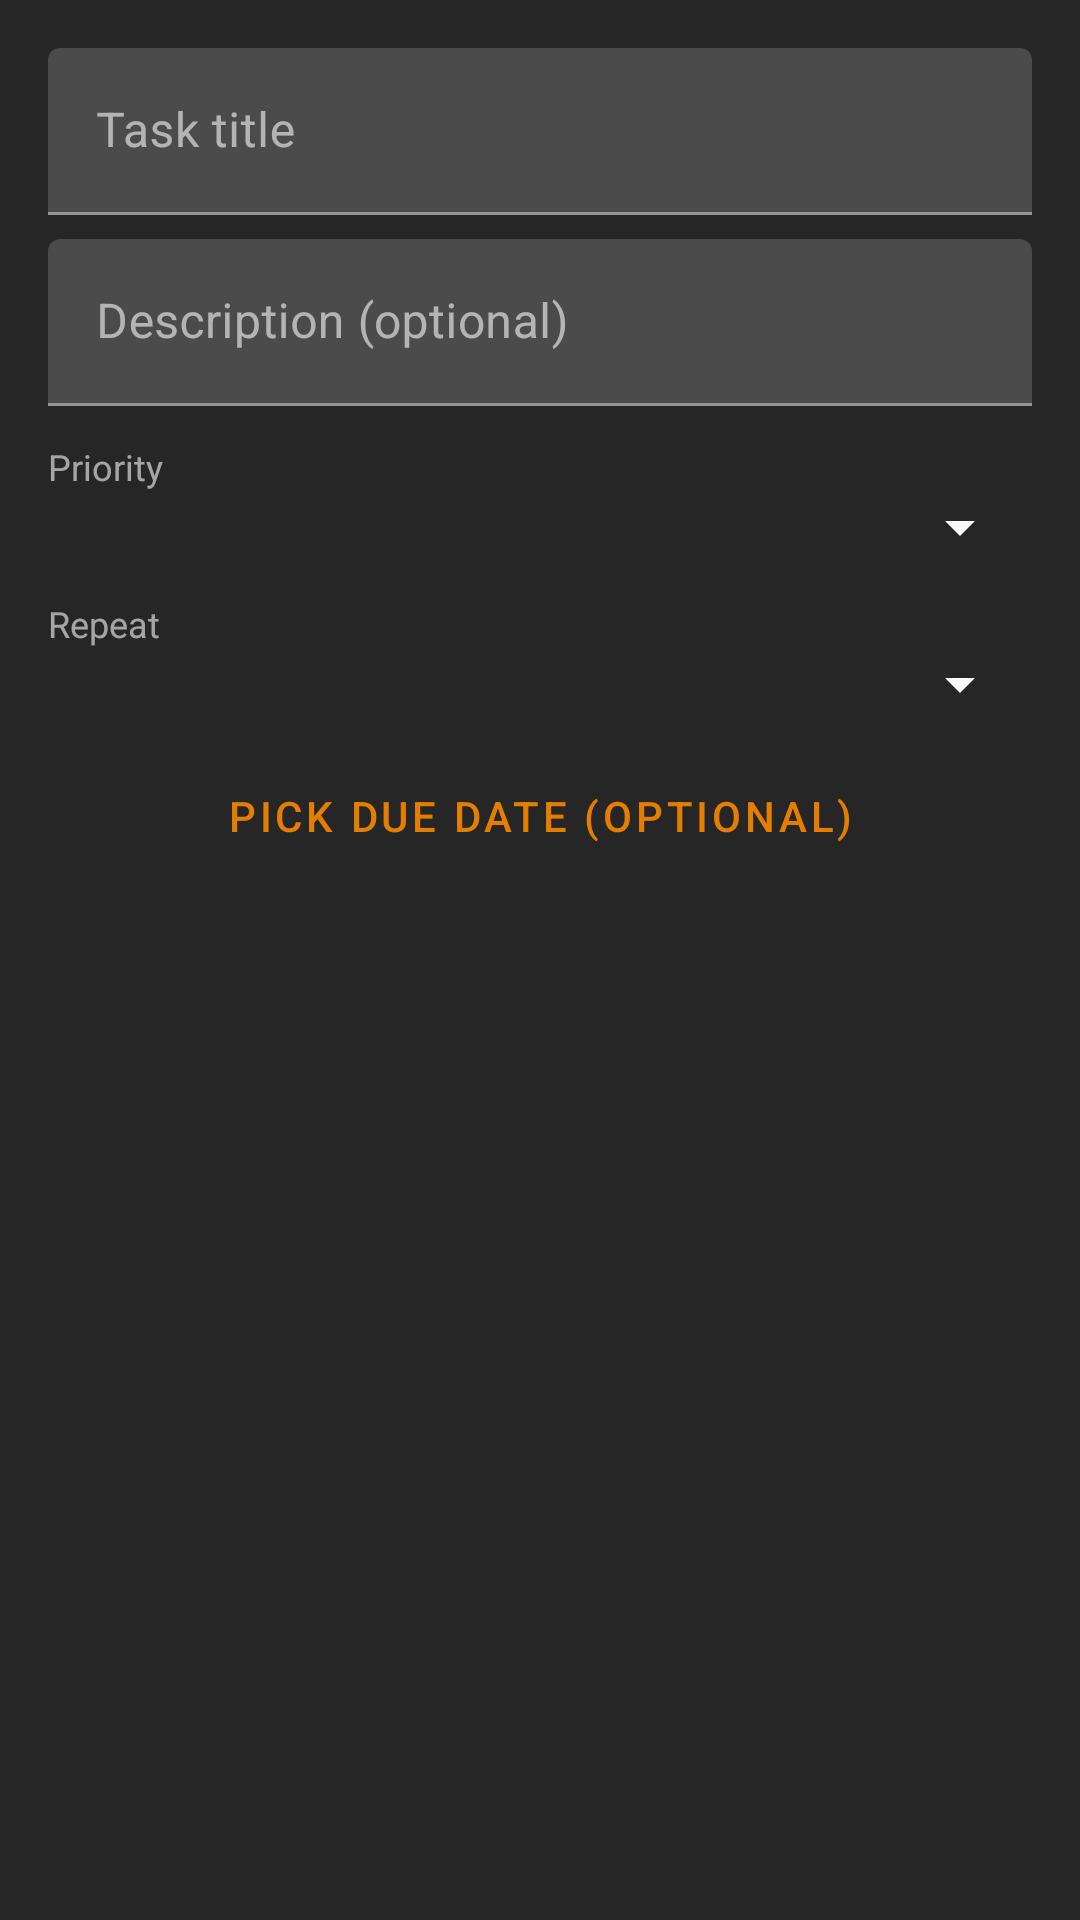

Here is an Android app screen rendered from its layout file. Give the layout XML and the strings, colors and styles it references.
<!-- AndroidManifest.xml: application theme Theme.Inventory -->
<!-- res/layout/fragment_add_task.xml -->
<?xml version="1.0" encoding="utf-8"?>
<LinearLayout xmlns:android="http://schemas.android.com/apk/res/android"
    android:layout_width="match_parent"
    android:layout_height="wrap_content"
    android:orientation="vertical"
    android:padding="16dp">

    <com.google.android.material.textfield.TextInputLayout
        android:layout_width="match_parent"
        android:layout_height="wrap_content"
        android:hint="Task title">
        <com.google.android.material.textfield.TextInputEditText
            android:id="@+id/etTitle"
            android:layout_width="match_parent"
            android:layout_height="wrap_content"
            android:textColor="@color/textPrimary" />
    </com.google.android.material.textfield.TextInputLayout>

    <com.google.android.material.textfield.TextInputLayout
        android:layout_width="match_parent"
        android:layout_height="wrap_content"
        android:hint="Description (optional)"
        android:layout_marginTop="8dp">
        <com.google.android.material.textfield.TextInputEditText
            android:id="@+id/etDescription"
            android:layout_width="match_parent"
            android:layout_height="wrap_content"
            android:textColor="@color/textPrimary" />
    </com.google.android.material.textfield.TextInputLayout>

    <TextView
        android:layout_width="match_parent"
        android:layout_height="wrap_content"
        android:layout_marginTop="12dp"
        android:text="Priority"
        android:textSize="12sp"
        android:textColor="@color/textPrimary"
        android:alpha="0.6" />

    <Spinner
        android:id="@+id/spinnerPriority"
        android:layout_width="match_parent"
        android:layout_height="wrap_content"
        android:popupBackground="@color/bgSecondary" />

    <TextView
        android:layout_width="match_parent"
        android:layout_height="wrap_content"
        android:layout_marginTop="12dp"
        android:text="Repeat"
        android:textSize="12sp"
        android:textColor="@color/textPrimary"
        android:alpha="0.6" />

    <Spinner
        android:id="@+id/spinnerRepeat"
        android:layout_width="match_parent"
        android:layout_height="wrap_content"
        android:popupBackground="@color/bgSecondary" />

    <Button
        android:id="@+id/btnPickDate"
        style="@style/Widget.MaterialComponents.Button.OutlinedButton"
        android:layout_width="match_parent"
        android:layout_height="wrap_content"
        android:layout_marginTop="8dp"
        android:text="Pick Due Date (optional)" />
</LinearLayout>
<!-- resources referenced by this layout -->
<resources>
  <color name="bgSecondary">#333333</color>
  <color name="textPrimary">#FAFAFA</color>
  <style name="Theme.Inventory" parent="Theme.MaterialComponents.DayNight.NoActionBar">
          <item name="colorPrimary">@color/accent</item>
          <item name="colorPrimaryVariant">@color/accentNeutral</item>
          <item name="colorOnPrimary">@color/textPrimary</item>
          <item name="colorSecondary">@color/accentLight</item>
          <item name="colorSecondaryVariant">@color/neutralAccent</item>
          <item name="colorOnSecondary">@color/bgPrimary</item>
          <item name="colorSurface">@color/bgSecondary</item>
          <item name="colorOnSurface">@color/textPrimary</item>
          <item name="android:colorBackground">@color/bgPrimary</item>
          <item name="colorOnBackground">@color/textPrimary</item>
          <item name="colorError">@color/errorRed</item>
          <item name="android:textColorPrimary">@color/textPrimary</item>
          <item name="android:textColorSecondary">@color/textPrimary</item>
          <item name="colorControlNormal">@color/textPrimary</item>
          <item name="colorControlActivated">@color/accent</item>
          <item name="android:statusBarColor">@color/bgPrimary</item>
          <item name="android:navigationBarColor">@color/bgTertiary</item>
          <item name="android:windowOptOutEdgeToEdgeEnforcement">true</item>
      </style>
  <color name="accent">#e47e00</color>
  <color name="accentNeutral">#9c692a</color>
  <color name="accentLight">#eba753</color>
  <color name="neutralAccent">#715c43</color>
  <color name="bgPrimary">#262626</color>
  <color name="errorRed">#dc2626</color>
  <color name="bgTertiary">#292929</color>
</resources>
